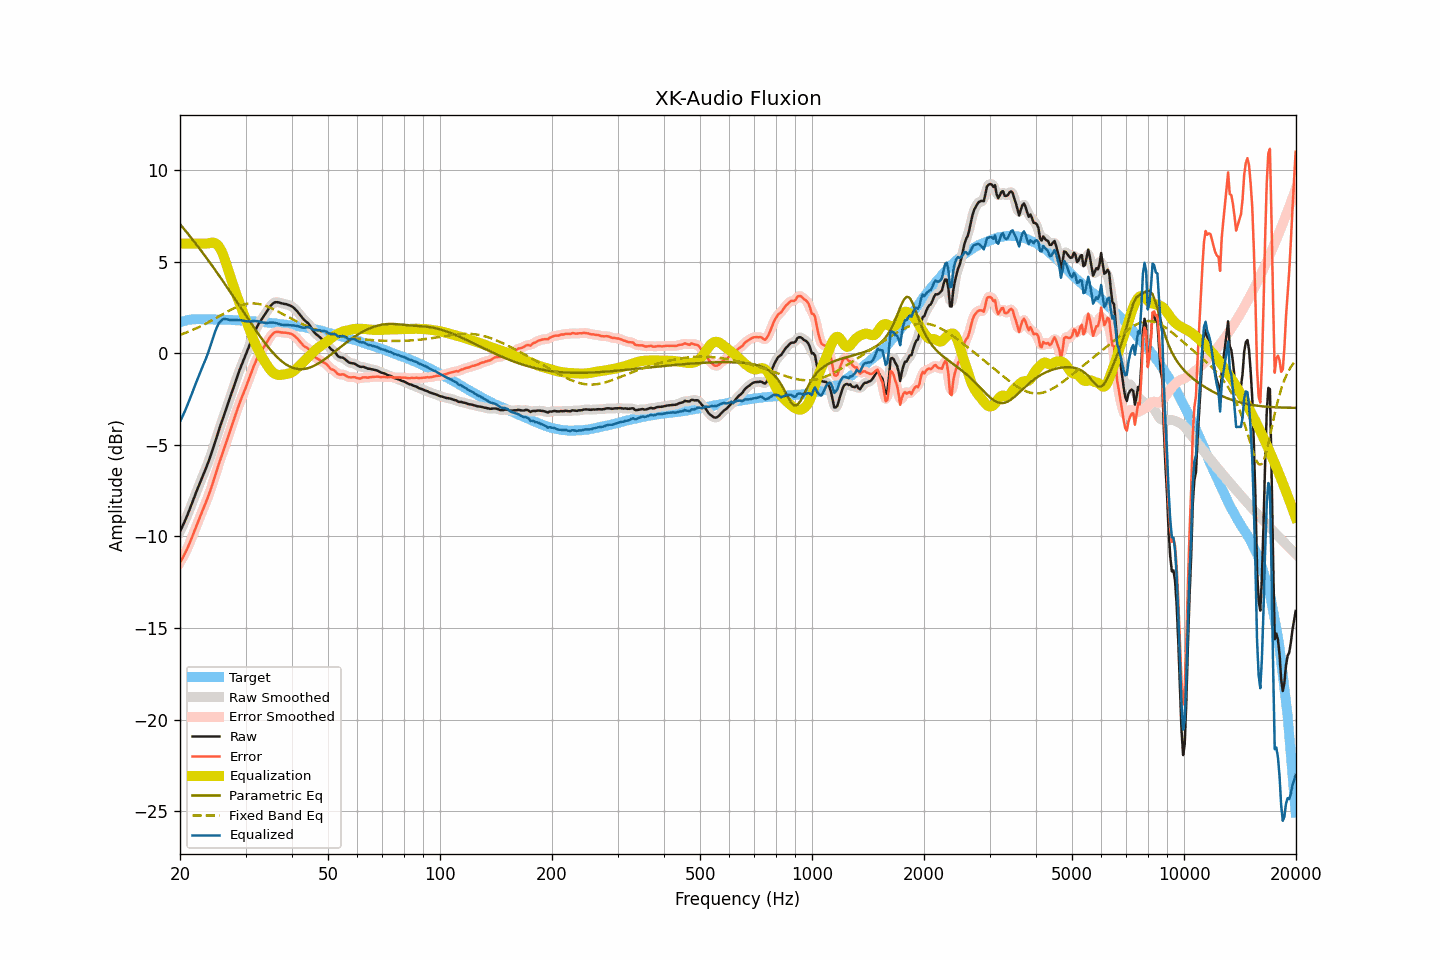

Data behind this chart, as committed beside it:
frequency, raw, smoothed, error, error_smoothed, equalization, parametric_eq, fixed_band_eq, equalized_raw, equalized_smoothed, target
20.00, -9.72, -9.72, -11.41, -11.42, 6.00, 7.06, 1.01, -3.72, -3.72, 1.69
20.20, -9.55, -9.55, -11.27, -11.27, 6.00, 6.95, 1.04, -3.55, -3.55, 1.72
20.40, -9.36, -9.36, -11.11, -11.11, 6.00, 6.85, 1.07, -3.36, -3.36, 1.75
20.61, -9.17, -9.17, -10.94, -10.94, 6.00, 6.74, 1.11, -3.17, -3.17, 1.77
20.81, -8.96, -8.96, -10.76, -10.76, 6.00, 6.63, 1.14, -2.96, -2.96, 1.80
21.02, -8.74, -8.74, -10.57, -10.57, 6.00, 6.53, 1.17, -2.74, -2.74, 1.83
21.23, -8.52, -8.52, -10.36, -10.36, 6.00, 6.42, 1.21, -2.52, -2.52, 1.84
21.44, -8.30, -8.30, -10.15, -10.15, 6.00, 6.31, 1.25, -2.30, -2.30, 1.85
21.66, -8.06, -8.06, -9.92, -9.92, 6.00, 6.19, 1.28, -2.06, -2.06, 1.86
21.87, -7.83, -7.83, -9.69, -9.69, 6.00, 6.08, 1.32, -1.83, -1.83, 1.86
22.09, -7.60, -7.60, -9.47, -9.47, 6.00, 5.97, 1.36, -1.60, -1.60, 1.87
22.31, -7.38, -7.38, -9.24, -9.25, 6.00, 5.85, 1.40, -1.38, -1.38, 1.87
22.54, -7.16, -7.16, -9.03, -9.03, 6.00, 5.74, 1.44, -1.16, -1.16, 1.87
22.76, -6.94, -6.94, -8.80, -8.81, 6.00, 5.62, 1.49, -0.94, -0.94, 1.87
22.99, -6.73, -6.73, -8.59, -8.59, 6.00, 5.51, 1.53, -0.73, -0.73, 1.85
23.22, -6.52, -6.52, -8.38, -8.38, 6.00, 5.39, 1.58, -0.52, -0.52, 1.85
23.45, -6.31, -6.31, -8.16, -8.16, 6.00, 5.27, 1.62, -0.31, -0.31, 1.85
23.69, -6.09, -6.08, -7.94, -7.94, 6.00, 5.15, 1.67, -0.09, -0.08, 1.85
23.92, -5.85, -5.85, -7.70, -7.70, 6.01, 5.03, 1.72, 0.16, 0.16, 1.85
24.16, -5.60, -5.60, -7.46, -7.46, 6.03, 4.91, 1.76, 0.43, 0.43, 1.86
24.40, -5.34, -5.34, -7.20, -7.19, 6.05, 4.79, 1.81, 0.71, 0.71, 1.86
24.65, -5.06, -5.07, -6.91, -6.92, 6.04, 4.66, 1.86, 0.98, 0.98, 1.85
24.89, -4.79, -4.79, -6.63, -6.64, 6.02, 4.54, 1.91, 1.23, 1.23, 1.85
25.14, -4.52, -4.51, -6.36, -6.36, 5.95, 4.41, 1.96, 1.44, 1.44, 1.85
25.39, -4.24, -4.24, -6.08, -6.09, 5.86, 4.29, 2.01, 1.62, 1.61, 1.85
25.65, -3.98, -3.98, -5.83, -5.82, 5.72, 4.16, 2.06, 1.74, 1.74, 1.84
25.91, -3.73, -3.72, -5.56, -5.56, 5.55, 4.03, 2.11, 1.82, 1.83, 1.83
26.16, -3.47, -3.47, -5.30, -5.31, 5.34, 3.90, 2.16, 1.87, 1.87, 1.83
26.43, -3.23, -3.22, -5.06, -5.05, 5.10, 3.78, 2.21, 1.88, 1.88, 1.83
26.69, -2.97, -2.97, -4.80, -4.80, 4.84, 3.65, 2.26, 1.87, 1.87, 1.83
26.96, -2.71, -2.72, -4.54, -4.55, 4.56, 3.52, 2.31, 1.84, 1.84, 1.83
27.23, -2.45, -2.45, -4.28, -4.28, 4.28, 3.39, 2.36, 1.82, 1.82, 1.83
27.50, -2.19, -2.19, -4.02, -4.02, 4.01, 3.25, 2.40, 1.81, 1.81, 1.83
27.77, -1.93, -1.93, -3.74, -3.75, 3.75, 3.12, 2.44, 1.82, 1.82, 1.82
28.05, -1.67, -1.67, -3.48, -3.48, 3.49, 2.99, 2.49, 1.82, 1.82, 1.81
28.33, -1.41, -1.41, -3.21, -3.22, 3.23, 2.86, 2.52, 1.82, 1.82, 1.80
28.62, -1.18, -1.17, -2.98, -2.97, 2.99, 2.72, 2.56, 1.81, 1.82, 1.80
28.90, -0.93, -0.93, -2.73, -2.73, 2.75, 2.59, 2.59, 1.82, 1.81, 1.80
29.19, -0.71, -0.71, -2.50, -2.50, 2.51, 2.46, 2.62, 1.80, 1.80, 1.79
29.48, -0.49, -0.49, -2.29, -2.28, 2.28, 2.33, 2.65, 1.79, 1.79, 1.80
29.78, -0.28, -0.28, -2.07, -2.07, 2.05, 2.19, 2.67, 1.77, 1.77, 1.78
30.08, -0.07, -0.06, -1.85, -1.84, 1.82, 2.06, 2.69, 1.76, 1.76, 1.78
30.38, 0.16, 0.16, -1.61, -1.62, 1.59, 1.93, 2.71, 1.75, 1.75, 1.77
30.68, 0.39, 0.39, -1.38, -1.38, 1.36, 1.80, 2.72, 1.75, 1.75, 1.77
30.99, 0.62, 0.62, -1.14, -1.14, 1.13, 1.67, 2.73, 1.75, 1.75, 1.76
31.30, 0.86, 0.85, -0.90, -0.90, 0.91, 1.54, 2.73, 1.76, 1.76, 1.75
31.61, 1.08, 1.07, -0.67, -0.67, 0.69, 1.41, 2.73, 1.77, 1.77, 1.75
31.93, 1.28, 1.28, -0.46, -0.46, 0.49, 1.28, 2.72, 1.76, 1.77, 1.74
32.24, 1.46, 1.46, -0.27, -0.28, 0.30, 1.15, 2.71, 1.76, 1.76, 1.73
32.57, 1.62, 1.61, -0.11, -0.11, 0.13, 1.03, 2.70, 1.74, 1.74, 1.72
32.89, 1.75, 1.76, 0.03, 0.04, -0.04, 0.90, 2.68, 1.71, 1.72, 1.72
33.22, 1.89, 1.89, 0.18, 0.18, -0.19, 0.78, 2.66, 1.70, 1.69, 1.71
33.55, 2.02, 2.02, 0.31, 0.31, -0.34, 0.66, 2.63, 1.68, 1.68, 1.71
33.89, 2.15, 2.15, 0.45, 0.46, -0.49, 0.55, 2.60, 1.66, 1.67, 1.69
34.23, 2.29, 2.29, 0.60, 0.60, -0.63, 0.44, 2.57, 1.66, 1.67, 1.69
34.57, 2.43, 2.43, 0.75, 0.75, -0.76, 0.33, 2.54, 1.67, 1.67, 1.68
34.92, 2.56, 2.55, 0.89, 0.88, -0.87, 0.22, 2.50, 1.68, 1.68, 1.66
35.27, 2.66, 2.66, 1.00, 1.00, -0.98, 0.12, 2.46, 1.68, 1.68, 1.66
35.62, 2.74, 2.74, 1.09, 1.09, -1.06, 0.02, 2.42, 1.68, 1.68, 1.65
35.97, 2.79, 2.78, 1.16, 1.14, -1.12, -0.08, 2.38, 1.67, 1.67, 1.63
... 635 more rows
